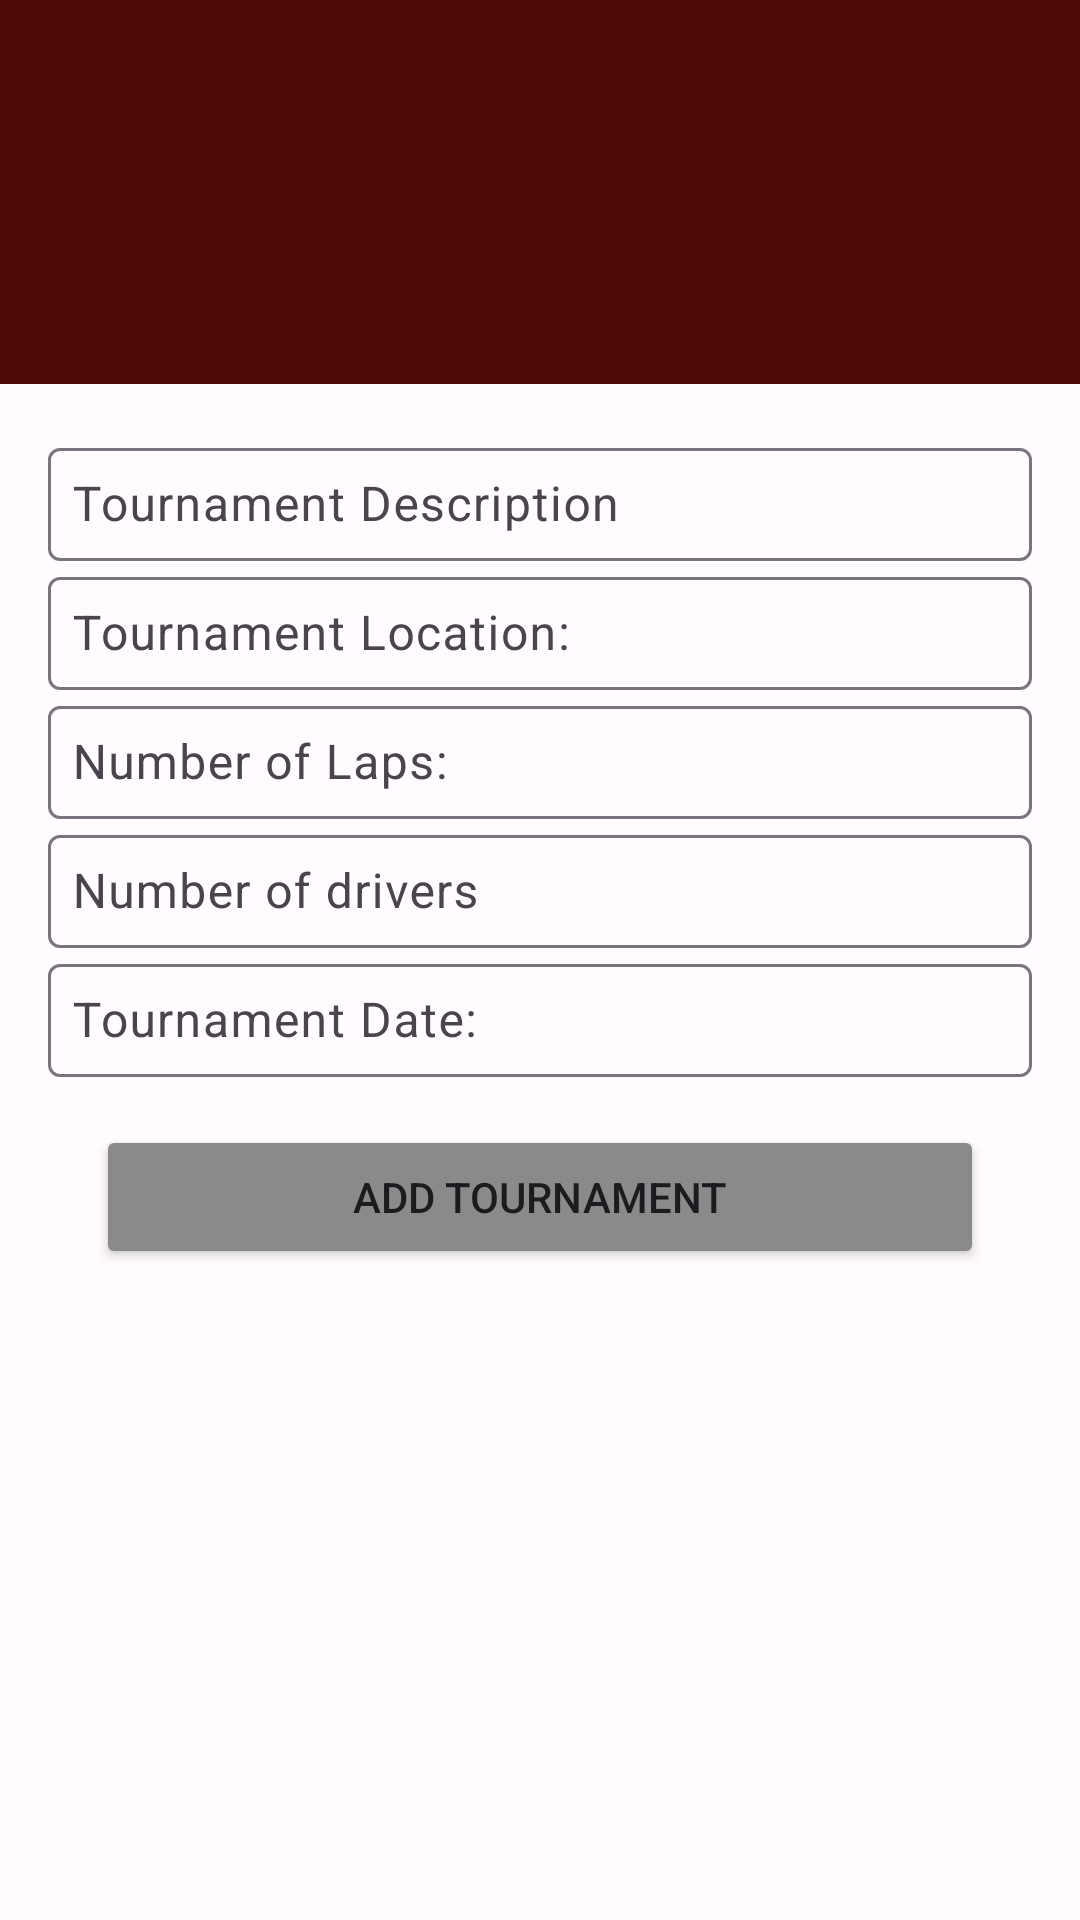

Android layout source for this screen:
<!-- AndroidManifest.xml: application theme Theme.GoKartAndroidApplication -->
<!-- res/layout/activity_tournament.xml -->
<?xml version="1.0" encoding="utf-8"?>
<androidx.constraintlayout.widget.ConstraintLayout
    xmlns:android="http://schemas.android.com/apk/res/android"
    xmlns:app="http://schemas.android.com/apk/res-auto"
    xmlns:tools="http://schemas.android.com/tools"
    android:layout_width="match_parent"
    android:layout_height="match_parent"
    tools:context=".activities.TournamentActivity">


    <com.google.android.material.appbar.AppBarLayout
        android:id="@+id/appBarLayout"
        android:layout_width="match_parent"
        android:layout_height="wrap_content"
        android:backgroundTint="?attr/colorPrimary"
        android:fitsSystemWindows="true"
        app:elevation="0dip"
        app:layout_constraintTop_toTopOf="parent">


        <androidx.appcompat.widget.Toolbar
            android:id="@+id/toolbarAdd"
            android:layout_width="match_parent"
            android:layout_height="?attr/actionBarSize"
            app:titleTextColor="@android:color/white" />

        <com.google.android.material.appbar.MaterialToolbar
            android:id="@+id/topAppBar"
            android:layout_width="match_parent"
            android:layout_height="wrap_content"
            android:minHeight="?attr/actionBarSize"
            app:titleTextColor= "?attr/colorOnPrimary"/>




    </com.google.android.material.appbar.AppBarLayout>



    <ScrollView
        android:layout_width="0dp"
        android:layout_height="0dp"
        android:fillViewport="true"
        app:layout_constraintBottom_toBottomOf="parent"
        app:layout_constraintEnd_toEndOf="parent"
        app:layout_constraintStart_toStartOf="parent"
        app:layout_constraintTop_toBottomOf="@+id/appBarLayout">


        <LinearLayout
            android:layout_width="match_parent"
            android:layout_height="wrap_content"
            android:orientation="vertical"
            android:padding="16dp">


            <com.google.android.material.textfield.TextInputLayout
                android:layout_width="match_parent"
                android:layout_height="wrap_content"
                android:hint="@string/tournament_description">

                <com.google.android.material.textfield.TextInputEditText
                    android:id="@+id/TournamentDescription"
                    android:layout_width="match_parent"
                    android:layout_height="wrap_content"
                    android:inputType="text"
                    android:maxLines="1"
                    android:padding="8dp" />
            </com.google.android.material.textfield.TextInputLayout>


            <com.google.android.material.textfield.TextInputLayout
                android:layout_width="match_parent"
                android:layout_height="wrap_content"
                android:hint="@string/tournament_location">

                <com.google.android.material.textfield.TextInputEditText
                    android:id="@+id/TournamentLocation"
                    android:layout_width="match_parent"
                    android:layout_height="wrap_content"
                    android:inputType="text"
                    android:maxLines="1"
                    android:padding="8dp" />
            </com.google.android.material.textfield.TextInputLayout>


            <com.google.android.material.textfield.TextInputLayout
                android:layout_width="match_parent"
                android:layout_height="wrap_content"
                android:hint="@string/tournament_laps">

                <com.google.android.material.textfield.TextInputEditText
                    android:id="@+id/TournamentLaps"
                    android:layout_width="match_parent"
                    android:layout_height="wrap_content"
                    android:inputType="number"
                    android:maxLines="1"
                    android:padding="8dp" />
            </com.google.android.material.textfield.TextInputLayout>



            <com.google.android.material.textfield.TextInputLayout
                android:layout_width="match_parent"
                android:layout_height="wrap_content"
                android:hint="@string/tournament_title">

                <com.google.android.material.textfield.TextInputEditText
                    android:id="@+id/TournamentTitle"
                    android:layout_width="match_parent"
                    android:layout_height="wrap_content"
                    android:inputType="number"
                    android:maxLines="1"
                    android:padding="8dp" />
            </com.google.android.material.textfield.TextInputLayout>


            <com.google.android.material.textfield.TextInputLayout
                android:layout_width="match_parent"
                android:layout_height="wrap_content"
                android:hint="@string/tournament_date">

                <com.google.android.material.textfield.TextInputEditText
                    android:id="@+id/TournamentDate"
                    android:layout_width="match_parent"
                    android:layout_height="wrap_content"
                    android:inputType="number"
                    android:maxLines="1"
                    android:padding="8dp" />
            </com.google.android.material.textfield.TextInputLayout>


            <Button
                android:id="@+id/btnAddTournament"
                android:layout_width="match_parent"
                android:layout_height="wrap_content"
                android:layout_margin="16dp"
                android:paddingTop="12dp"
                android:paddingBottom="12dp"
                android:backgroundTint="?attr/colorSecondary"
                android:text="@string/button_addT" />


        </LinearLayout>
    </ScrollView>
</androidx.constraintlayout.widget.ConstraintLayout>
<!-- resources referenced by this layout -->
<resources>
  <string name="button_addT">Add Tournament</string>
  <string name="tournament_date">Tournament Date:</string>
  <string name="tournament_description">Tournament Description</string>
  <string name="tournament_laps">Number of Laps:</string>
  <string name="tournament_location">Tournament Location:</string>
  <string name="tournament_title">Number of drivers</string>
  <style name="Theme.GoKartAndroidApplication" parent="Base.Theme.GoKartAndroidApplication" />
  <color name="md_theme_light_primary">#4d0c07</color>
  <color name="md_theme_light_onPrimary">#FFFFFF</color>
  <color name="md_theme_light_primaryContainer">#CCCCFF</color>
  <color name="md_theme_light_onPrimaryContainer">#4d0c07</color>
  <color name="md_theme_light_secondary">#8A8A8A</color>
  <color name="md_theme_light_onSecondary">#FFFFFF</color>
  <color name="md_theme_light_secondaryContainer">#E8DEF8</color>
  <color name="md_theme_light_onSecondaryContainer">#1D192B</color>
  <color name="md_theme_light_tertiary">#CC3333</color>
  <color name="md_theme_light_onTertiary">#FFFFFF</color>
  <color name="md_theme_light_tertiaryContainer">#FFCCCC</color>
  <color name="md_theme_light_onTertiaryContainer">#663333</color>
  <color name="md_theme_light_error">#FF0000</color>
  <color name="md_theme_light_onError">#FFFFFF</color>
  <color name="md_theme_light_errorContainer">#FFCCCC</color>
  <color name="md_theme_light_onErrorContainer">#990000</color>
  <color name="md_theme_light_outline">#79747E</color>
  <color name="md_theme_light_background">#FFFBFE</color>
  <color name="md_theme_light_onBackground">#1C1B1F</color>
  <color name="md_theme_light_surface">#FFFBFE</color>
  <color name="md_theme_light_onSurface">#1C1B1F</color>
  <color name="md_theme_light_surfaceVariant">#E7E0EC</color>
  <color name="md_theme_light_onSurfaceVariant">#49454F</color>
  <color name="md_theme_light_inverseSurface">#313033</color>
  <color name="md_theme_light_inverseOnSurface">#F4EFF4</color>
  <color name="md_theme_light_inversePrimary">#D0BCFF</color>
</resources>
